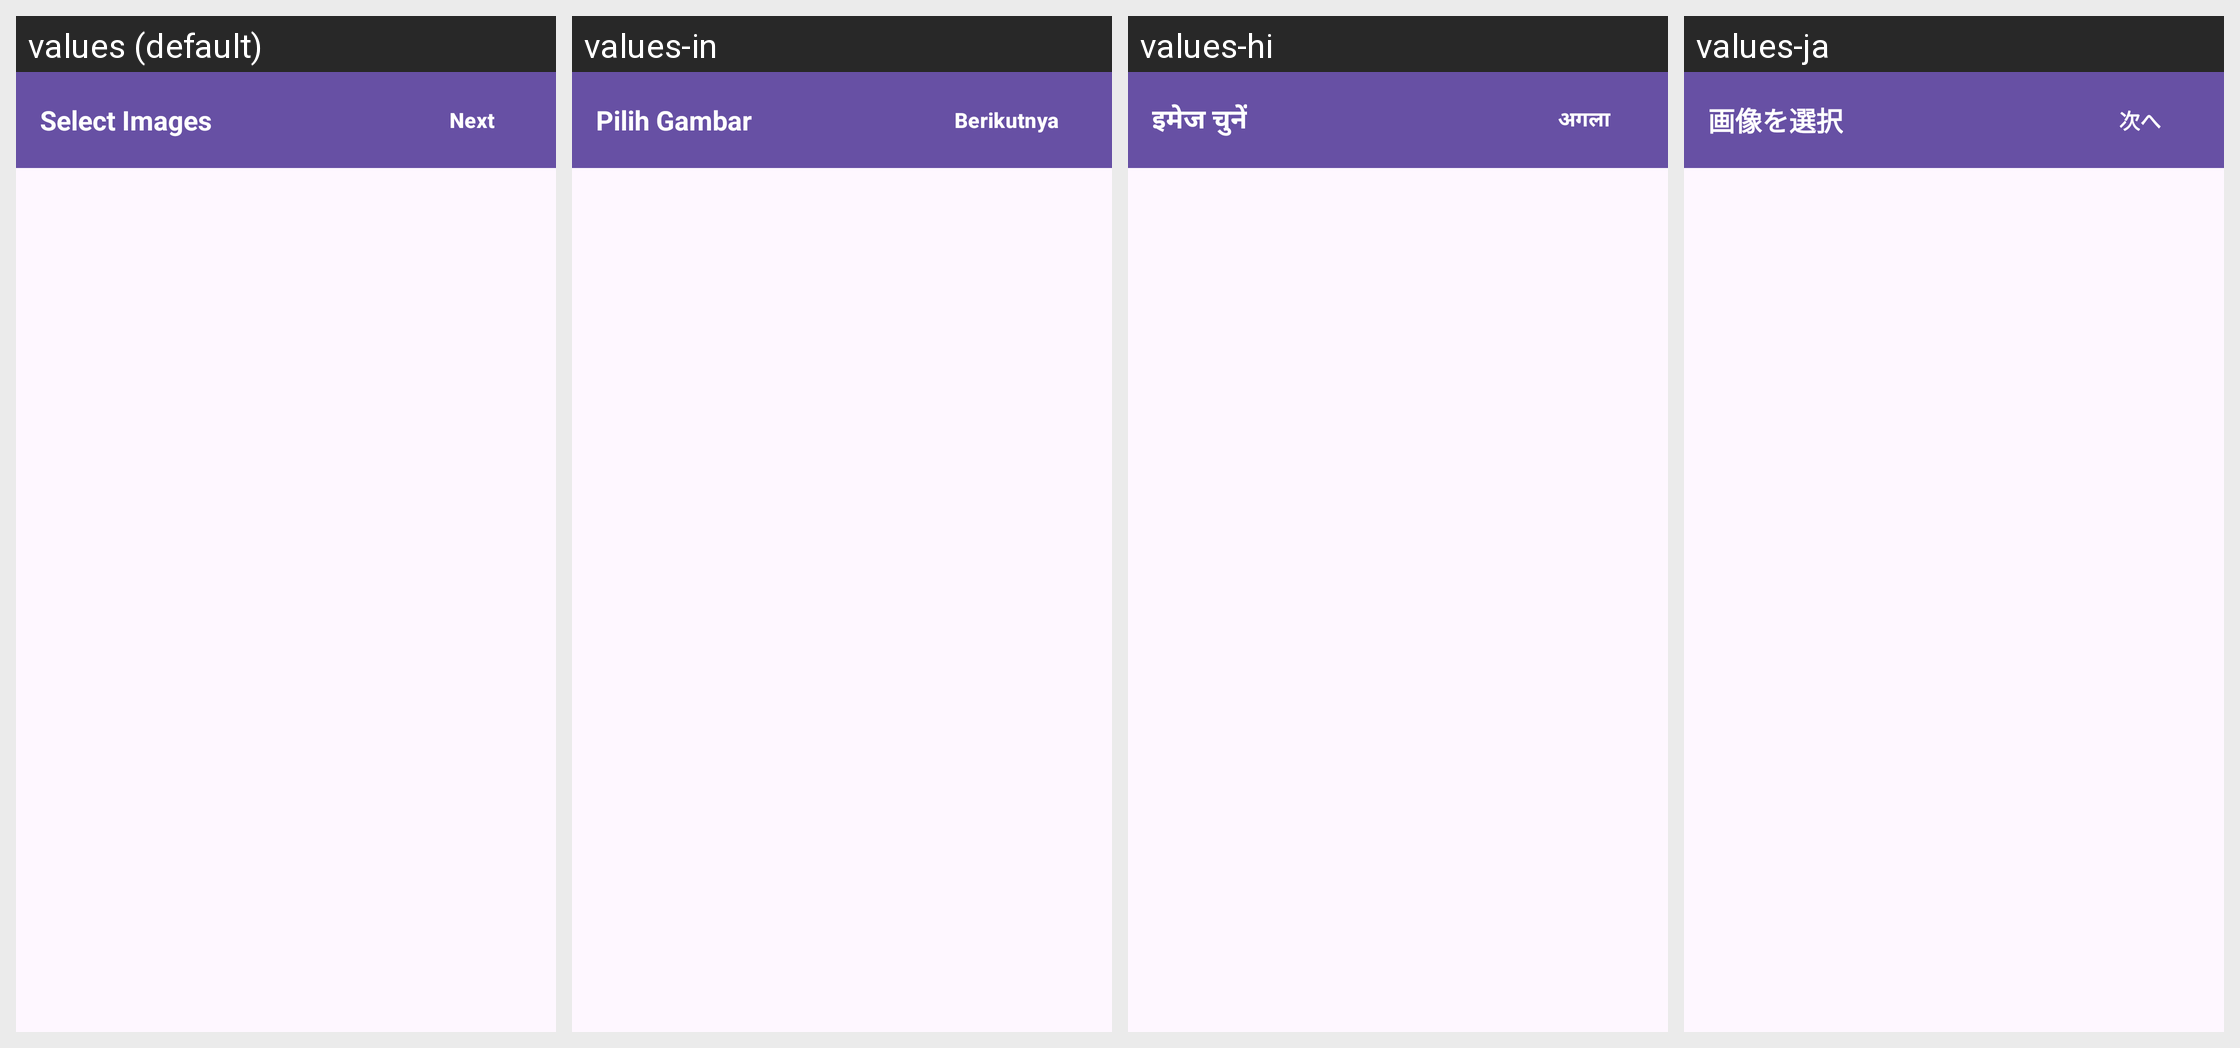

This grid shows one Android layout under several languages. Give, for every string resource on the screen, its name, the default text and each shown locale's text.
Android screen res/layout/activity_freestyle_picker.xml rendered under 4 locales, left to right: values (default), values-in, values-hi, values-ja. Device: Nexus 5 (rendered at 1080×1920; each locale shown at half size, 540×960, under a caption strip naming it); theme Theme.Material3.DayNight.NoActionBar.
Other locales in the repository, not shown: values-ar, values-de, values-es, values-fa, values-fr, values-it, values-ko, values-pt, values-ru, values-th, values-tr, values-vi, values-zh-rCN.
Strings drawn on this screen, with the default value and each locale's value (text and hints the layout hard-codes, and strings that could not be matched under every locale, appear in the picture but are not listed):

select_images
  values: Select Images
  values-in: Pilih Gambar
  values-hi: इमेज चुनें
  values-ja: 画像を選択

next
  values: Next
  values-in: Berikutnya
  values-hi: अगला
  values-ja: 次へ
